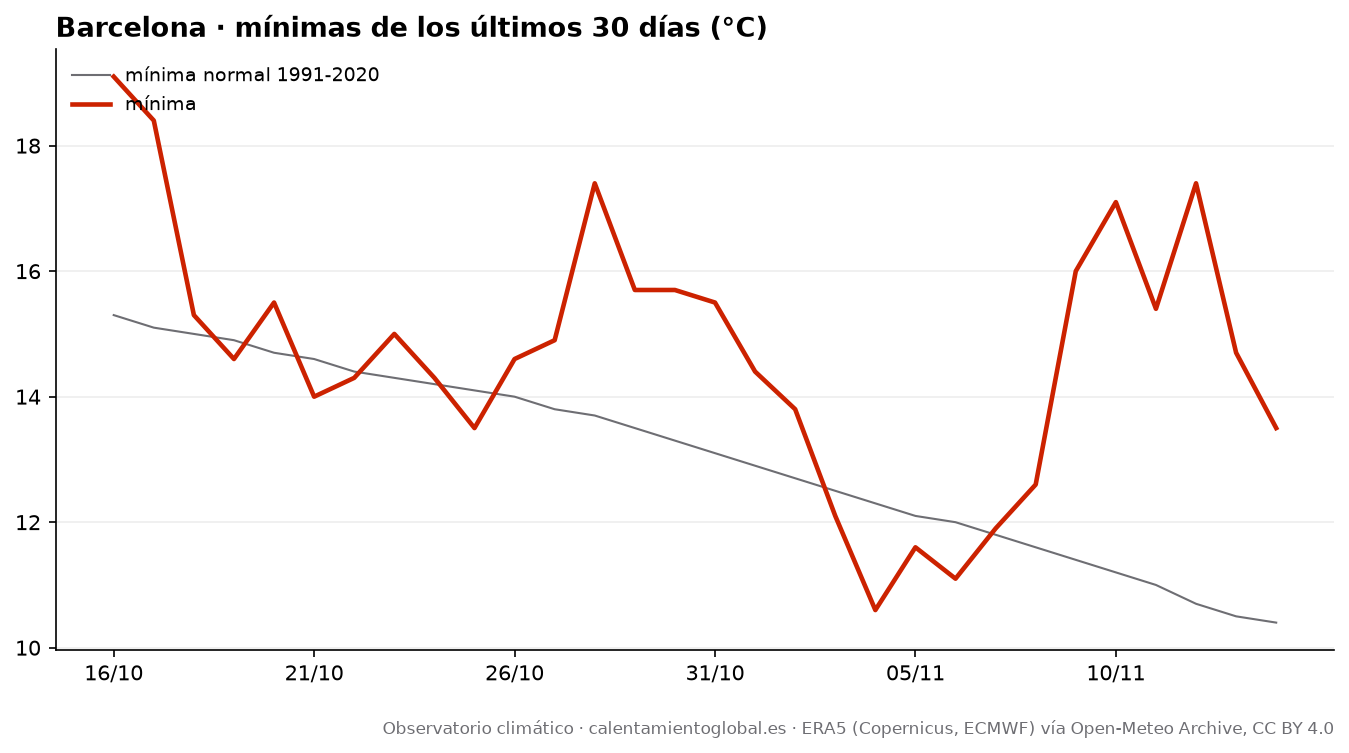

Data behind this chart, as committed beside it:
fecha, tmax, tmax_normal, tmin, tmin_normal, lluvia_mm, lluvia_normal_mm
2026-10-16, 24.2, 21.3, 19.1, 15.3, 0.2, 2.9
2026-10-17, 23.1, 21.2, 18.4, 15.1, 21.0, 2.91
2026-10-18, 18.9, 21.1, 15.3, 15.0, 31.7, 2.93
2026-10-19, 18.2, 21.0, 14.6, 14.9, 13.9, 2.92
2026-10-20, 20.2, 20.9, 15.5, 14.7, 3.7, 2.97
2026-10-21, 21.4, 20.8, 14.0, 14.6, 0.7, 2.93
2026-10-22, 19.6, 20.7, 14.3, 14.4, 0.9, 2.87
2026-10-23, 21.1, 20.6, 15.0, 14.3, 0.4, 2.84
2026-10-24, 17.7, 20.4, 14.3, 14.2, 3.4, 2.82
2026-10-25, 22.2, 20.3, 13.5, 14.1, 0.0, 2.75
2026-10-26, 21.8, 20.2, 14.6, 14.0, 0.0, 2.53
2026-10-27, 22.7, 20.1, 14.9, 13.8, 0.0, 2.5
2026-10-28, 23.3, 20.0, 17.4, 13.7, 1.0, 2.47
2026-10-29, 20.6, 19.9, 15.7, 13.5, 0.0, 2.4
2026-10-30, 20.7, 19.7, 15.7, 13.3, 0.0, 2.33
2026-10-31, 20.7, 19.5, 15.5, 13.1, 0.0, 2.36
2026-11-01, 22.0, 19.3, 14.4, 12.9, 0.1, 2.43
2026-11-02, 17.2, 19.1, 13.8, 12.7, 5.6, 2.42
2026-11-03, 15.4, 19.0, 12.1, 12.5, 5.6, 2.42
2026-11-04, 16.7, 18.8, 10.6, 12.3, 8.3, 2.32
2026-11-05, 18.3, 18.6, 11.6, 12.1, 0.5, 2.28
2026-11-06, 18.6, 18.5, 11.1, 12.0, 0.0, 2.24
2026-11-07, 18.1, 18.3, 11.9, 11.8, 1.1, 2.15
2026-11-08, 19.2, 18.1, 12.6, 11.6, 0.0, 2.12
2026-11-09, 19.9, 17.9, 16.0, 11.4, 1.1, 2.13
2026-11-10, 21.2, 17.7, 17.1, 11.2, 0.2, 2.15
2026-11-11, 21.8, 17.5, 15.4, 11.0, 3.2, 2.11
2026-11-12, 22.5, 17.3, 17.4, 10.7, 20.2, 2.06
2026-11-13, 20.4, 17.1, 14.7, 10.5, 0.0, 1.98
2026-11-14, 17.9, 17.0, 13.5, 10.4, 0.0, 2.02
